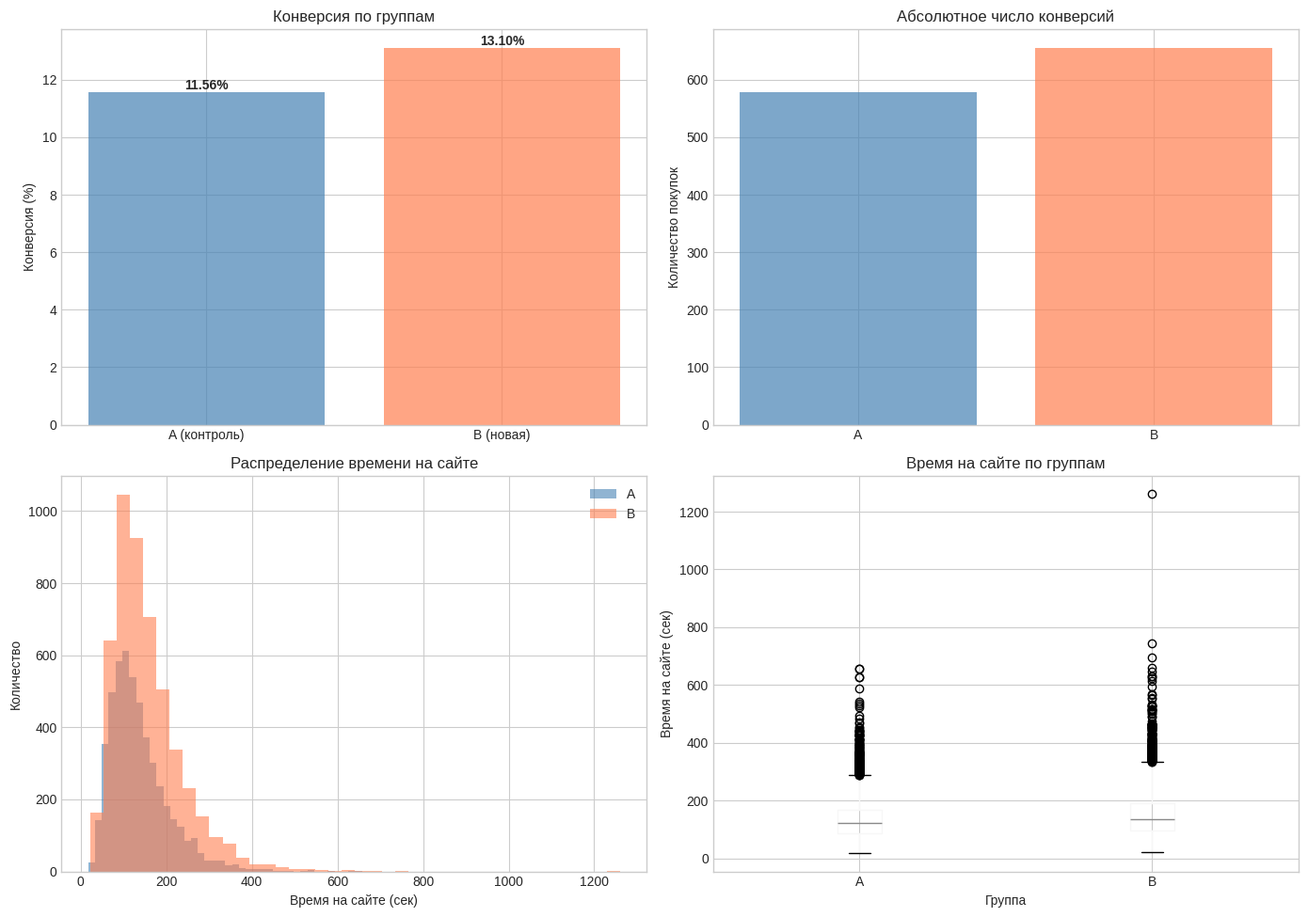
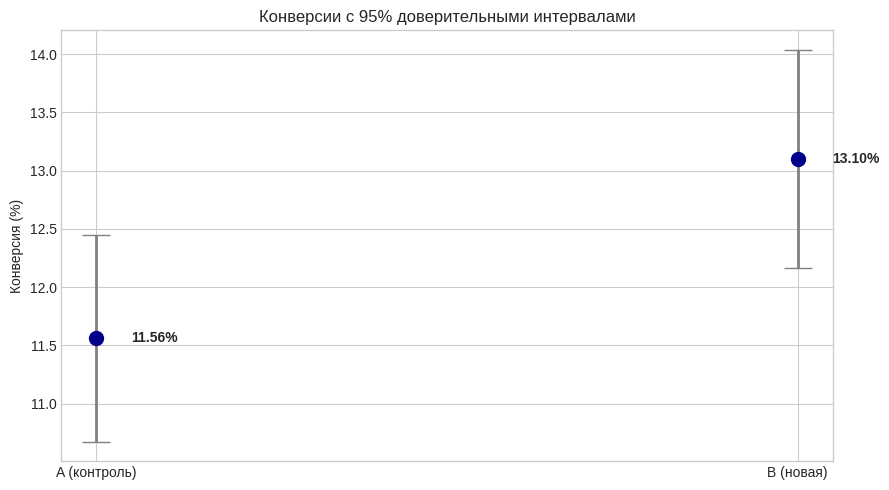
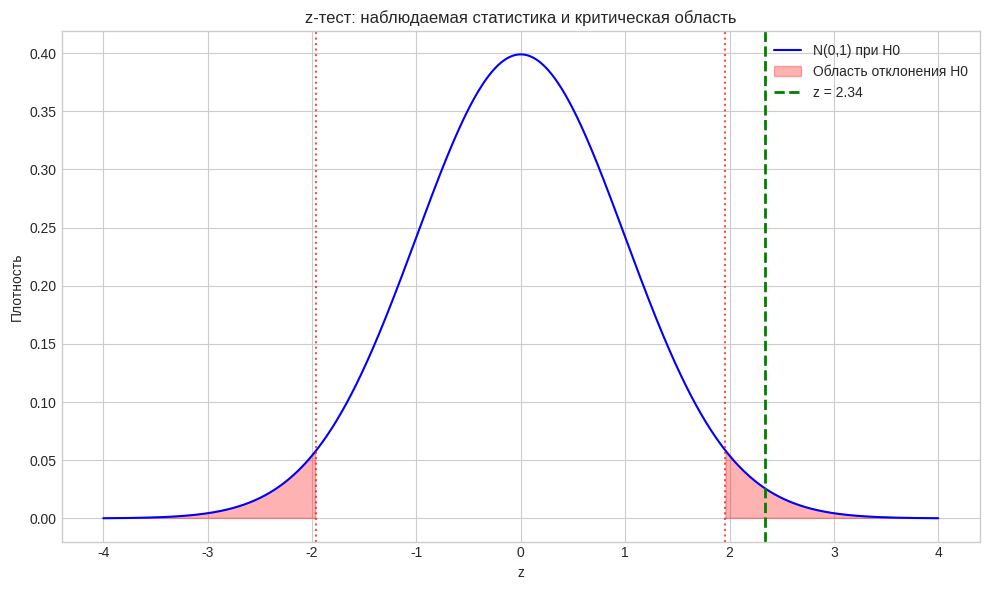
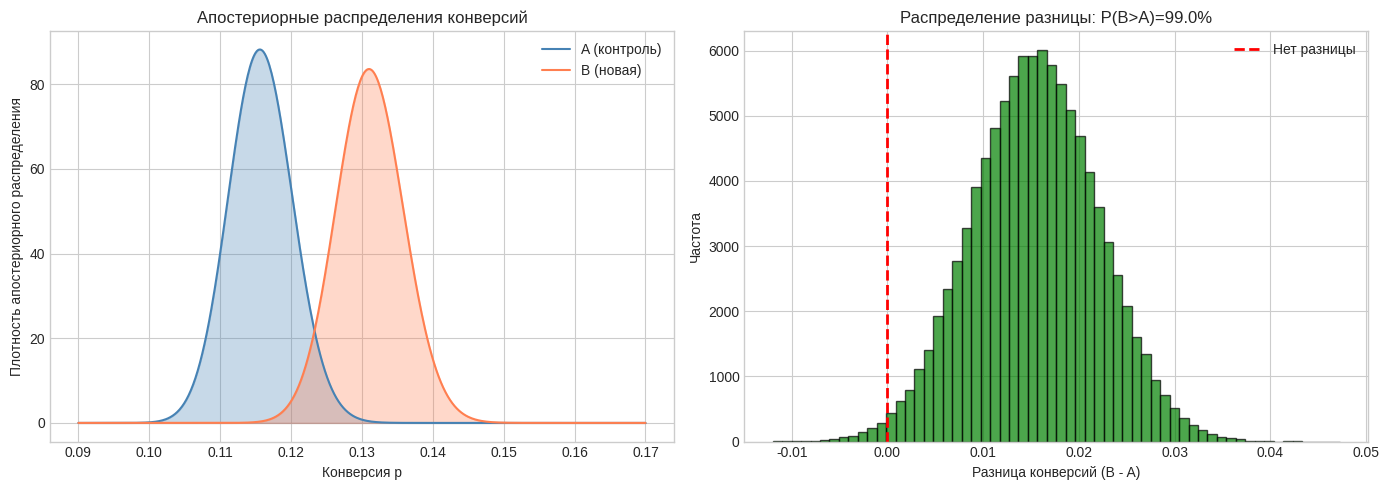

These charts were generated, in order, by the following Python code:
import numpy as np
import pandas as pd
import matplotlib.pyplot as plt
import seaborn as sns
from scipy import stats
import warnings
warnings.filterwarnings('ignore')

plt.style.use('seaborn-v0_8-whitegrid')
sns.set_palette('husl')

print('Библиотеки успешно загружены!')

# Генерация синтетических данных A/B-теста
np.random.seed(42)

# Истинные (неизвестные аналитику) конверсии групп
true_conv_A = 0.120   # контроль
true_conv_B = 0.138   # новая версия (эффект +1.8 п.п.)

n_A = 5000  # пользователей в группе A
n_B = 5000  # пользователей в группе B

# Генерация конверсий (распределение Бернулли)
conv_A = np.random.binomial(1, true_conv_A, n_A)
conv_B = np.random.binomial(1, true_conv_B, n_B)

# Время на сайте (лог-нормальное распределение)
time_A = np.random.lognormal(mean=4.8, sigma=0.5, size=n_A)
time_B = np.random.lognormal(mean=4.9, sigma=0.5, size=n_B)

df = pd.DataFrame({
    'user_id': np.arange(1, n_A + n_B + 1),
    'group': ['A'] * n_A + ['B'] * n_B,
    'converted': np.concatenate([conv_A, conv_B]),
    'time_on_site': np.round(np.concatenate([time_A, time_B]), 1)
})

# Перемешаем строки
df = df.sample(frac=1, random_state=42).reset_index(drop=True)

print('Данные A/B-теста')
print('=' * 60)
print(f'Всего пользователей: {len(df)}')
print(f'Группа A: {(df["group"] == "A").sum()}')
print(f'Группа B: {(df["group"] == "B").sum()}')
print(f'\nПервые 10 строк:')
print(df.head(10))

# Сводка по группам
summary = df.groupby('group').agg(
    users=('user_id', 'count'),
    conversions=('converted', 'sum'),
    conv_rate=('converted', 'mean'),
    avg_time=('time_on_site', 'mean')
)
summary['conv_rate_%'] = (summary['conv_rate'] * 100).round(2)

print('Сводная статистика по группам')
print('=' * 60)
print(summary)

p_A = summary.loc['A', 'conv_rate']
p_B = summary.loc['B', 'conv_rate']
print(f'\nНаблюдаемая конверсия A: {p_A*100:.2f}%')
print(f'Наблюдаемая конверсия B: {p_B*100:.2f}%')
print(f'Абсолютная разница: {(p_B - p_A)*100:.2f} п.п.')
print(f'Относительный прирост: {(p_B/p_A - 1)*100:.2f}%')

# Визуализация EDA
fig, axes = plt.subplots(2, 2, figsize=(14, 10))

# 1. Конверсия по группам
conv_rates = [p_A * 100, p_B * 100]
axes[0, 0].bar(['A (контроль)', 'B (новая)'], conv_rates,
               color=['steelblue', 'coral'], alpha=0.7)
for i, v in enumerate(conv_rates):
    axes[0, 0].text(i, v + 0.1, f'{v:.2f}%', ha='center', fontweight='bold')
axes[0, 0].set_ylabel('Конверсия (%)')
axes[0, 0].set_title('Конверсия по группам')

# 2. Количество конверсий
convs = [summary.loc['A', 'conversions'], summary.loc['B', 'conversions']]
axes[0, 1].bar(['A', 'B'], convs, color=['steelblue', 'coral'], alpha=0.7)
axes[0, 1].set_ylabel('Количество покупок')
axes[0, 1].set_title('Абсолютное число конверсий')

# 3. Распределение времени на сайте
axes[1, 0].hist(df[df['group'] == 'A']['time_on_site'], bins=40, alpha=0.6,
                label='A', color='steelblue')
axes[1, 0].hist(df[df['group'] == 'B']['time_on_site'], bins=40, alpha=0.6,
                label='B', color='coral')
axes[1, 0].set_xlabel('Время на сайте (сек)')
axes[1, 0].set_ylabel('Количество')
axes[1, 0].set_title('Распределение времени на сайте')
axes[1, 0].legend()

# 4. Boxplot времени по группам
df.boxplot(column='time_on_site', by='group', ax=axes[1, 1])
axes[1, 1].set_xlabel('Группа')
axes[1, 1].set_ylabel('Время на сайте (сек)')
axes[1, 1].set_title('Время на сайте по группам')
plt.suptitle('')

plt.tight_layout()
plt.show()

# Доверительные интервалы для пропорций (95%)
def proportion_ci(successes, n, confidence=0.95):
    p = successes / n
    z = stats.norm.ppf(1 - (1 - confidence) / 2)
    se = np.sqrt(p * (1 - p) / n)
    return p, p - z * se, p + z * se

s_A = int(summary.loc['A', 'conversions'])
s_B = int(summary.loc['B', 'conversions'])

p_A, lo_A, hi_A = proportion_ci(s_A, n_A)
p_B, lo_B, hi_B = proportion_ci(s_B, n_B)

print('95% доверительные интервалы для конверсии')
print('=' * 60)
print(f'Группа A: {p_A*100:.2f}%  ДИ = [{lo_A*100:.2f}%, {hi_A*100:.2f}%]')
print(f'Группа B: {p_B*100:.2f}%  ДИ = [{lo_B*100:.2f}%, {hi_B*100:.2f}%]')

# Визуализация ДИ
fig, ax = plt.subplots(figsize=(9, 5))
groups = ['A (контроль)', 'B (новая)']
means = [p_A * 100, p_B * 100]
errors = [[(p_A - lo_A) * 100, (p_B - lo_B) * 100],
          [(hi_A - p_A) * 100, (hi_B - p_B) * 100]]

ax.errorbar(groups, means, yerr=errors, fmt='o', capsize=10,
            markersize=10, color='darkblue', ecolor='gray', elinewidth=2)
ax.set_ylabel('Конверсия (%)')
ax.set_title('Конверсии с 95% доверительными интервалами')
for i, v in enumerate(means):
    ax.text(i + 0.05, v, f'{v:.2f}%', va='center', fontweight='bold')
plt.tight_layout()
plt.show()

if lo_B > hi_A:
    print('\nДоверительные интервалы НЕ пересекаются — есть основания считать B лучше.')
else:
    print('\nДоверительные интервалы пересекаются — нужна формальная проверка гипотез.')

# z-тест для двух пропорций
p_pool = (s_A + s_B) / (n_A + n_B)
se_pool = np.sqrt(p_pool * (1 - p_pool) * (1/n_A + 1/n_B))
z_stat = (p_B - p_A) / se_pool
p_value = 2 * (1 - stats.norm.cdf(abs(z_stat)))

alpha = 0.05
print('z-тест для двух пропорций')
print('=' * 60)
print(f'Объединённая пропорция p_pool: {p_pool:.4f}')
print(f'z-статистика: {z_stat:.4f}')
print(f'p-значение: {p_value:.4f}')
print(f'Уровень значимости alpha: {alpha}')
print('-' * 60)
if p_value < alpha:
    print('Отвергаем H0: различие статистически значимо.')
else:
    print('Не отвергаем H0: различие не значимо.')

# Проверим с помощью хи-квадрат теста (эквивалентно для 2x2)
contingency = np.array([[s_A, n_A - s_A], [s_B, n_B - s_B]])
chi2, p_chi2, dof, expected = stats.chi2_contingency(contingency, correction=False)
print(f'\nПроверка хи-квадрат тестом: chi2 = {chi2:.4f}, p = {p_chi2:.4f}')
print(f'(z^2 = {z_stat**2:.4f} должно совпадать с chi2)')

# Визуализация распределения z-статистики
fig, ax = plt.subplots(figsize=(10, 6))
x = np.linspace(-4, 4, 1000)
ax.plot(x, stats.norm.pdf(x), 'b-', label='N(0,1) при H0')

z_crit = stats.norm.ppf(1 - alpha / 2)
ax.fill_between(x, 0, stats.norm.pdf(x), where=(np.abs(x) >= z_crit),
                color='red', alpha=0.3, label='Область отклонения H0')
ax.axvline(z_stat, color='green', linestyle='--', linewidth=2,
           label=f'z = {z_stat:.2f}')
ax.axvline(-z_crit, color='red', linestyle=':', alpha=0.7)
ax.axvline(z_crit, color='red', linestyle=':', alpha=0.7)
ax.set_xlabel('z')
ax.set_ylabel('Плотность')
ax.set_title('z-тест: наблюдаемая статистика и критическая область')
ax.legend()
plt.tight_layout()
plt.show()

# Размер эффекта Cohen's h для пропорций
def cohens_h(p1, p2):
    return 2 * np.arcsin(np.sqrt(p1)) - 2 * np.arcsin(np.sqrt(p2))

h = abs(cohens_h(p_B, p_A))
print(f"Размер эффекта Cohen's h: {h:.4f}")
if h < 0.2:
    print('Интерпретация: маленький эффект')
elif h < 0.5:
    print('Интерпретация: средний эффект')
else:
    print('Интерпретация: большой эффект')

# Оценка мощности теста (Монте-Карло)
np.random.seed(0)
n_sim = 2000
reject = 0
for _ in range(n_sim):
    a = np.random.binomial(1, true_conv_A, n_A)
    b = np.random.binomial(1, true_conv_B, n_B)
    xa, xb = a.sum(), b.sum()
    pp = (xa + xb) / (n_A + n_B)
    se = np.sqrt(pp * (1 - pp) * (1/n_A + 1/n_B))
    z = (xb/n_B - xa/n_A) / se
    if 2 * (1 - stats.norm.cdf(abs(z))) < alpha:
        reject += 1
power = reject / n_sim
print(f'\nОценённая мощность теста (Монте-Карло): {power*100:.1f}%')
print('Рекомендуемый порог мощности: 80%')

# Байесовский A/B: Beta-Binomial
alpha0, beta0 = 1, 1  # неинформативное априорное Beta(1,1)

post_A = stats.beta(alpha0 + s_A, beta0 + n_A - s_A)
post_B = stats.beta(alpha0 + s_B, beta0 + n_B - s_B)

# Сэмплирование из апостериорных распределений
np.random.seed(7)
samples_A = post_A.rvs(100000)
samples_B = post_B.rvs(100000)
prob_B_better = (samples_B > samples_A).mean()
expected_uplift = (samples_B - samples_A).mean()

print('Байесовский анализ A/B-теста')
print('=' * 60)
print(f'P(конверсия B > конверсия A) = {prob_B_better*100:.2f}%')
print(f'Ожидаемый прирост конверсии: {expected_uplift*100:.2f} п.п.')

# Визуализация апостериорных распределений
fig, axes = plt.subplots(1, 2, figsize=(14, 5))
x = np.linspace(0.09, 0.17, 500)
axes[0].plot(x, post_A.pdf(x), label='A (контроль)', color='steelblue')
axes[0].plot(x, post_B.pdf(x), label='B (новая)', color='coral')
axes[0].fill_between(x, post_A.pdf(x), alpha=0.3, color='steelblue')
axes[0].fill_between(x, post_B.pdf(x), alpha=0.3, color='coral')
axes[0].set_xlabel('Конверсия p')
axes[0].set_ylabel('Плотность апостериорного распределения')
axes[0].set_title('Апостериорные распределения конверсий')
axes[0].legend()

diff = samples_B - samples_A
axes[1].hist(diff, bins=60, color='green', alpha=0.7, edgecolor='black')
axes[1].axvline(0, color='red', linestyle='--', linewidth=2, label='Нет разницы')
axes[1].set_xlabel('Разница конверсий (B - A)')
axes[1].set_ylabel('Частота')
axes[1].set_title(f'Распределение разницы: P(B>A)={prob_B_better*100:.1f}%')
axes[1].legend()
plt.tight_layout()
plt.show()

print('ИТОГОВЫЙ ОТЧЁТ ПО A/B-ТЕСТУ')
print('=' * 60)
print(f'Конверсия A: {p_A*100:.2f}%  (n={n_A})')
print(f'Конверсия B: {p_B*100:.2f}%  (n={n_B})')
print(f'Абсолютный прирост: {(p_B-p_A)*100:.2f} п.п.')
print(f'Относительный прирост: {(p_B/p_A-1)*100:.1f}%')
print('-' * 60)
print(f'z-тест p-значение: {p_value:.4f}')
print(f"Размер эффекта (Cohen's h): {h:.3f}")
print(f'P(B > A) по Байесу: {prob_B_better*100:.1f}%')
print('-' * 60)
if p_value < alpha and prob_B_better > 0.95:
    print('РЕКОМЕНДАЦИЯ: Внедрить версию B — эффект статистически значим')
    print('и подтверждён байесовским анализом.')
else:
    print('РЕКОМЕНДАЦИЯ: Недостаточно данных для уверенного решения,')
    print('стоит продолжить сбор данных.')
